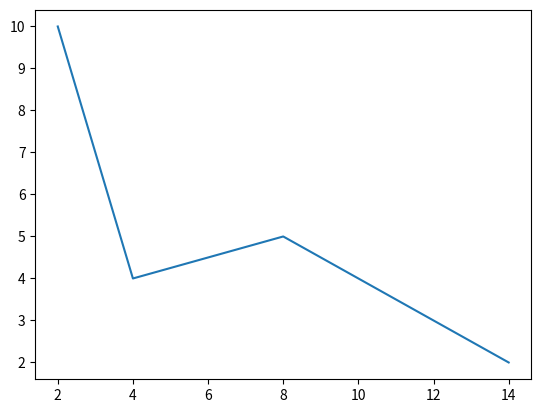

Generate this figure with matplotlib:
# importing matplotlib module
from matplotlib import pyplot as plt

# x-axis values
x = [2,3,4,8,14]
# y-axis values
y = [10,7,4,5,2]

# Function to plot
plt.plot(x,y)
# Funtion to show the plot
plt.show()
